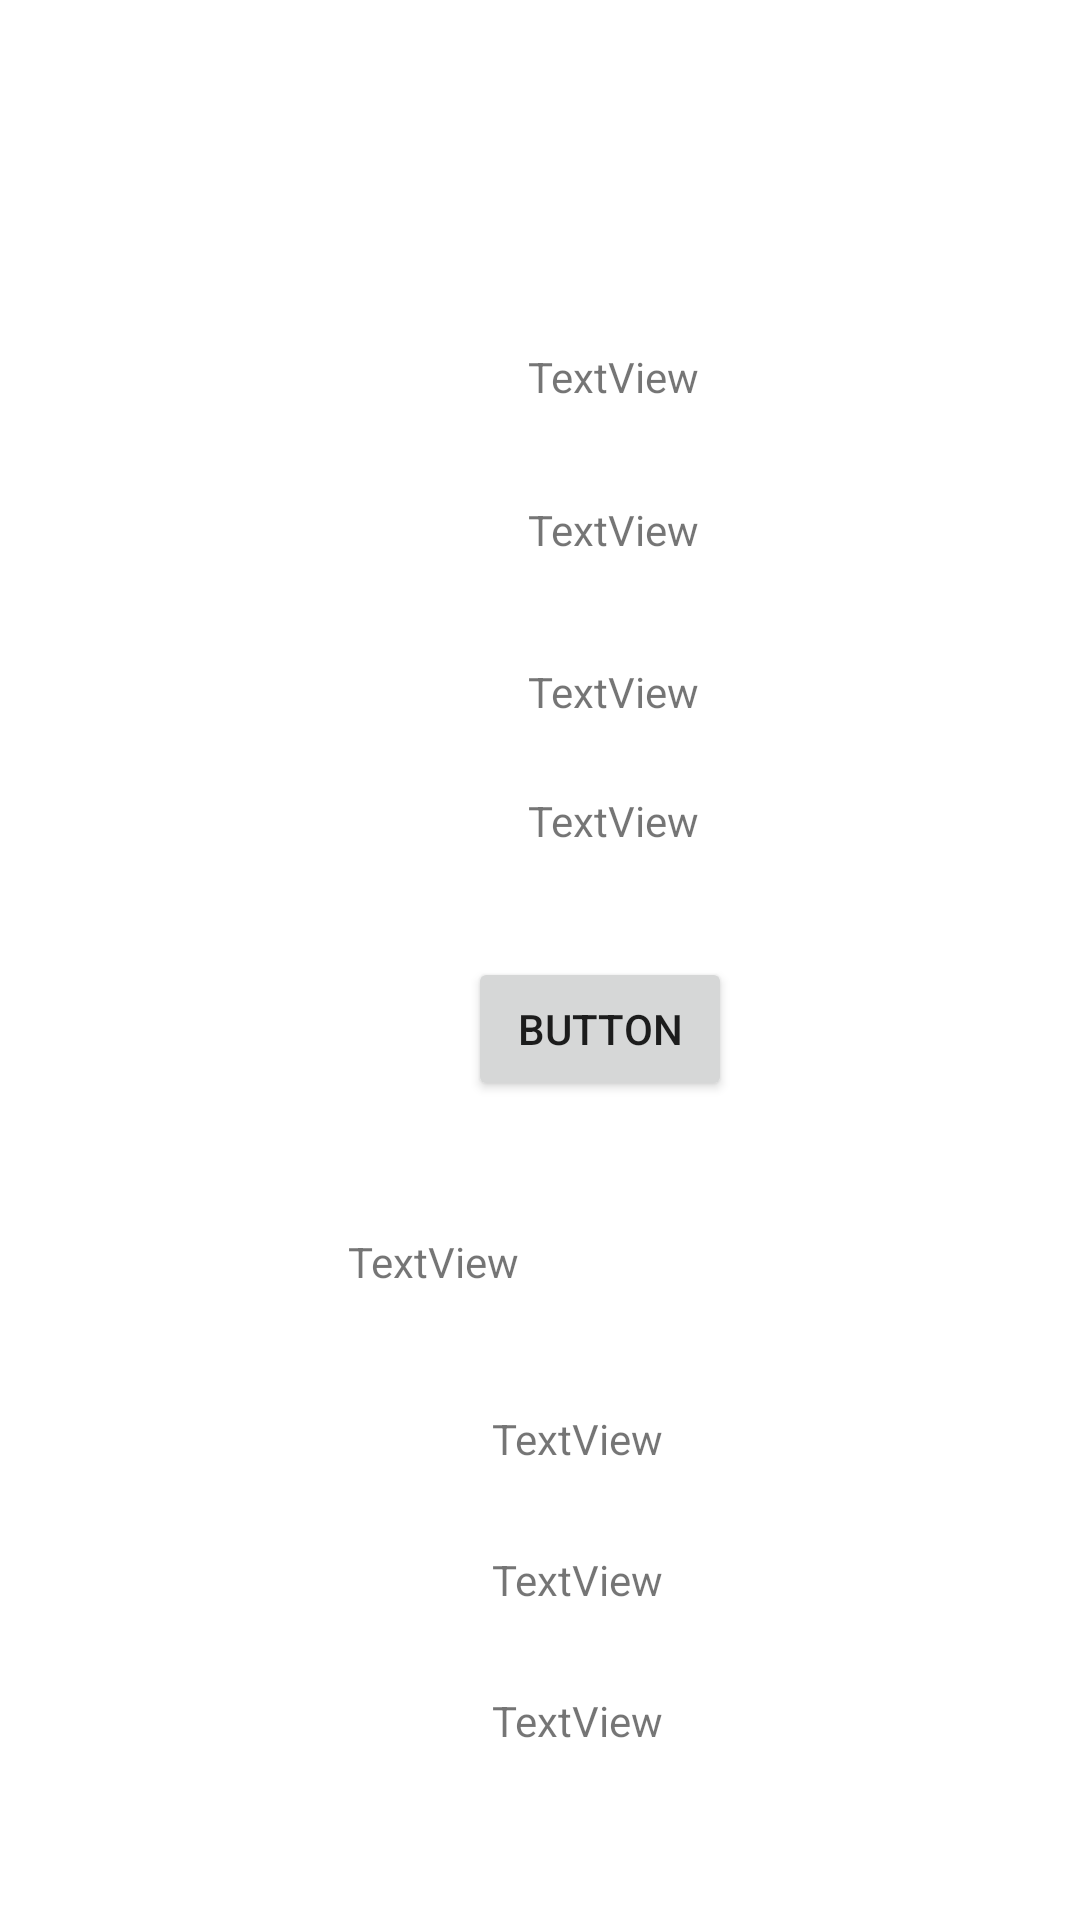

The Android layout XML behind this screen, and the referenced resources:
<!-- AndroidManifest.xml: application theme Theme.FollowersOfTheCups -->
<!-- res/layout/activity_homepage.xml -->
<?xml version="1.0" encoding="utf-8"?>
<androidx.constraintlayout.widget.ConstraintLayout xmlns:android="http://schemas.android.com/apk/res/android"
    xmlns:app="http://schemas.android.com/apk/res-auto"
    xmlns:tools="http://schemas.android.com/tools"
    android:layout_width="match_parent"
    android:layout_height="match_parent"
    tools:context=".homepage">


    <TextView
        android:id="@+id/textView2"
        android:layout_width="wrap_content"
        android:layout_height="wrap_content"
        android:layout_marginStart="176dp"
        android:layout_marginTop="116dp"
        android:text="TextView"
        app:layout_constraintStart_toStartOf="parent"
        app:layout_constraintTop_toTopOf="parent" />

    <TextView
        android:id="@+id/textView3"
        android:layout_width="61dp"
        android:layout_height="22dp"
        android:layout_marginTop="32dp"
        android:text="TextView"
        app:layout_constraintStart_toStartOf="@+id/textView2"
        app:layout_constraintTop_toBottomOf="@+id/textView2" />

    <TextView
        android:id="@+id/textView4"
        android:layout_width="wrap_content"
        android:layout_height="wrap_content"
        android:layout_marginStart="164dp"
        android:layout_marginTop="40dp"
        android:text="TextView"
        app:layout_constraintStart_toStartOf="parent"
        app:layout_constraintTop_toBottomOf="@+id/textView9" />

    <TextView
        android:id="@+id/textView5"
        android:layout_width="wrap_content"
        android:layout_height="wrap_content"
        android:layout_marginTop="24dp"
        android:text="TextView"
        app:layout_constraintStart_toStartOf="@+id/textView6"
        app:layout_constraintTop_toBottomOf="@+id/textView6" />

    <TextView
        android:id="@+id/textView6"
        android:layout_width="wrap_content"
        android:layout_height="wrap_content"
        android:layout_marginTop="32dp"
        android:text="TextView"
        app:layout_constraintStart_toStartOf="@+id/textView3"
        app:layout_constraintTop_toBottomOf="@+id/textView3" />

    <TextView
        android:id="@+id/textView7"
        android:layout_width="wrap_content"
        android:layout_height="wrap_content"
        android:layout_marginTop="28dp"
        android:text="TextView"
        app:layout_constraintStart_toStartOf="@+id/textView4"
        app:layout_constraintTop_toBottomOf="@+id/textView4" />

    <TextView
        android:id="@+id/textView8"
        android:layout_width="wrap_content"
        android:layout_height="wrap_content"
        android:layout_marginTop="28dp"
        android:text="TextView"
        app:layout_constraintStart_toStartOf="@+id/textView7"
        app:layout_constraintTop_toBottomOf="@+id/textView7" />

    <TextView
        android:id="@+id/textView9"
        android:layout_width="wrap_content"
        android:layout_height="wrap_content"
        android:layout_marginStart="116dp"
        android:layout_marginTop="44dp"
        android:text="TextView"
        app:layout_constraintStart_toStartOf="parent"
        app:layout_constraintTop_toBottomOf="@+id/button" />

    <Button
        android:id="@+id/button"
        android:layout_width="wrap_content"
        android:layout_height="wrap_content"
        android:layout_marginStart="156dp"
        android:layout_marginTop="36dp"
        android:text="Button"
        app:layout_constraintStart_toStartOf="parent"
        app:layout_constraintTop_toBottomOf="@+id/textView5" />
</androidx.constraintlayout.widget.ConstraintLayout>
<!-- resources referenced by this layout -->
<resources>
  <style name="Theme.FollowersOfTheCups" parent="Theme.MaterialComponents.DayNight.DarkActionBar">
          
          <item name="colorPrimary">@color/purple_500</item>
          <item name="colorPrimaryVariant">@color/purple_700</item>
          <item name="colorOnPrimary">@color/white</item>
          
          <item name="colorSecondary">@color/teal_200</item>
          <item name="colorSecondaryVariant">@color/teal_700</item>
          <item name="colorOnSecondary">@color/black</item>
          
          <item name="android:statusBarColor">?attr/colorPrimaryVariant</item>
          
      </style>
  <!-- not gathered from this repository: default colours our renderer supplied (Android Studio template values) -->
  <color name="purple_500">#FF6200EE</color>
  <color name="purple_700">#FF3700B3</color>
  <color name="teal_200">#FF03DAC5</color>
  <color name="teal_700">#FF018786</color>
  <color name="black">#FF000000</color>
  <color name="white">#FFFFFFFF</color>
</resources>
